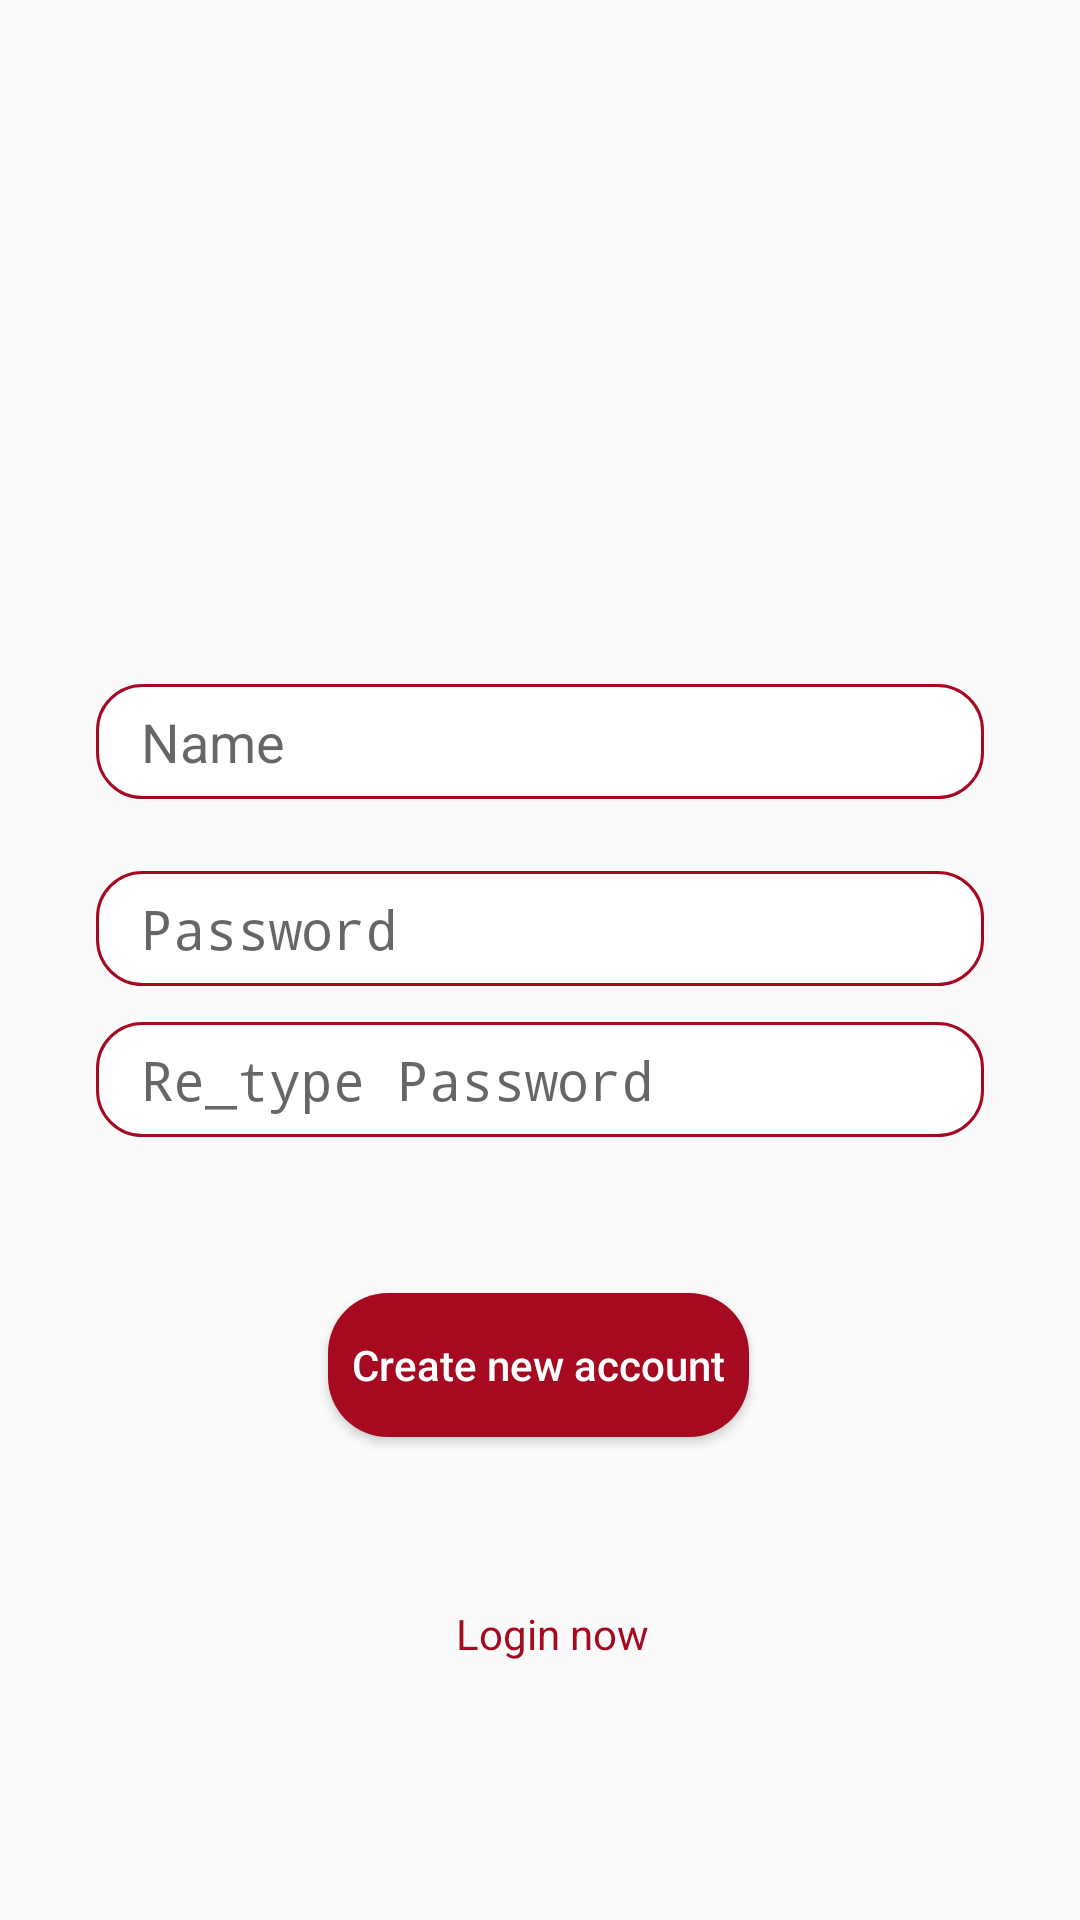

The Android layout XML behind this screen, and the referenced resources:
<!-- AndroidManifest.xml: application theme AppTheme -->
<!-- res/layout/activity_register.xml -->
<?xml version="1.0" encoding="utf-8"?>
<android.support.constraint.ConstraintLayout xmlns:android="http://schemas.android.com/apk/res/android"
    xmlns:app="http://schemas.android.com/apk/res-auto"
    xmlns:tools="http://schemas.android.com/tools"
    android:layout_width="match_parent"
    android:layout_height="match_parent"
    tools:context=".LoginActivity">

    <EditText
        android:id="@+id/etName"
        android:layout_width="0dp"
        android:layout_height="wrap_content"
        android:layout_marginStart="32dp"
        android:layout_marginTop="228dp"
        android:layout_marginEnd="32dp"
        android:background="@drawable/edit_bg"
        android:ems="10"
        android:hint="Name"
        android:inputType="textPersonName"
        app:layout_constraintEnd_toEndOf="parent"
        app:layout_constraintHorizontal_bias="0.0"
        app:layout_constraintStart_toStartOf="parent"
        app:layout_constraintTop_toTopOf="parent" />

    <EditText
        android:id="@+id/etPassword"
        android:layout_width="0dp"
        android:layout_height="wrap_content"
        android:layout_marginStart="32dp"
        android:layout_marginTop="24dp"
        android:layout_marginEnd="32dp"
        android:background="@drawable/edit_bg"
        android:ems="10"
        android:hint="Password"
        android:inputType="textPassword"
        app:layout_constraintEnd_toEndOf="parent"
        app:layout_constraintHorizontal_bias="0.0"
        app:layout_constraintStart_toStartOf="parent"
        app:layout_constraintTop_toBottomOf="@+id/etName" />

    <EditText
        android:id="@+id/etretypePas"
        android:layout_width="0dp"
        android:layout_height="wrap_content"
        android:layout_marginStart="32dp"
        android:layout_marginTop="24dp"
        android:layout_marginEnd="32dp"
        android:layout_marginBottom="308dp"
        android:background="@drawable/edit_bg"
        android:ems="10"
        android:hint="Re_type Password"
        android:inputType="textPassword"
        app:layout_constraintBottom_toBottomOf="parent"
        app:layout_constraintEnd_toEndOf="parent"
        app:layout_constraintHorizontal_bias="0.0"
        app:layout_constraintStart_toStartOf="parent"
        app:layout_constraintTop_toBottomOf="@+id/etPassword"
        app:layout_constraintVertical_bias="0.204" />

    <Button
        android:id="@+id/btCreate"
        android:layout_width="wrap_content"
        android:layout_height="wrap_content"
        android:layout_marginStart="8dp"
        android:layout_marginTop="52dp"
        android:layout_marginEnd="8dp"
        android:background="@drawable/btn_bg"
        android:text="Create new account"
        android:textAllCaps="false"
        android:textColor="@color/white"
        app:layout_constraintEnd_toEndOf="parent"
        app:layout_constraintHorizontal_bias="0.498"
        app:layout_constraintStart_toStartOf="parent"
        app:layout_constraintTop_toBottomOf="@+id/etretypePas" />

    <TextView
        android:id="@+id/tvlogin"
        android:layout_width="0dp"
        android:layout_height="wrap_content"
        android:layout_marginStart="16dp"
        android:layout_marginTop="36dp"
        android:layout_marginEnd="8dp"
        android:gravity="center"
        android:padding="20dp"
        android:text="Login now"
        android:textColor="@color/colorPrimaryDark"
        app:layout_constraintEnd_toEndOf="parent"
        app:layout_constraintHorizontal_bias="0.0"
        app:layout_constraintStart_toStartOf="parent"
        app:layout_constraintTop_toBottomOf="@+id/btCreate" />

    <ImageView
        android:id="@+id/imageView"
        android:layout_width="179dp"
        android:layout_height="161dp"
        android:layout_marginStart="8dp"
        android:layout_marginEnd="8dp"
        android:layout_marginBottom="20dp"
        app:layout_constraintBottom_toTopOf="@+id/etName"
        app:layout_constraintEnd_toEndOf="parent"
        app:layout_constraintStart_toStartOf="parent"
        app:srcCompat="@drawable/logo2" />
</android.support.constraint.ConstraintLayout>
<!-- resources referenced by this layout -->
<resources>
  <color name="colorPrimaryDark">#A50A21</color>
  <color name="white">#FFFFFF</color>
  <!-- drawable btn_bg (drawable) -->
  <?xml version="1.0" encoding="utf-8"?>
  <shape xmlns:android="http://schemas.android.com/apk/res/android">
      <padding android:top="8dp" android:bottom="8dp" android:left="8dp" android:right="8dp"/>
      <solid android:color="@color/colorPrimaryDark"/>
      <corners android:radius="20dp"/>
  
  
  </shape>
  <!-- drawable edit_bg (drawable) -->
  <?xml version="1.0" encoding="utf-8"?>
  <shape xmlns:android="http://schemas.android.com/apk/res/android">
  <padding android:top="7dp" android:bottom="7dp" android:left="15dp" android:right="15dp"/>
      <stroke android:color="@color/colorPrimaryDark" android:width="1dp"/>
      <corners android:radius="15dp"/>
      <solid android:color="@color/white"/>
  
  </shape>
  <!-- drawable logo2: png bitmap (drawable, 8793 bytes) -->
  <style name="AppTheme" parent="Theme.AppCompat.Light.DarkActionBar">
          
          <item name="colorPrimary">@color/colorPrimary</item>
          <item name="colorPrimaryDark">@color/colorPrimaryDark</item>
          <item name="colorAccent">@color/colorAccent</item>
      </style>
  <color name="colorPrimary">#E01C38</color>
  <color name="colorAccent">#A50A21</color>
</resources>
